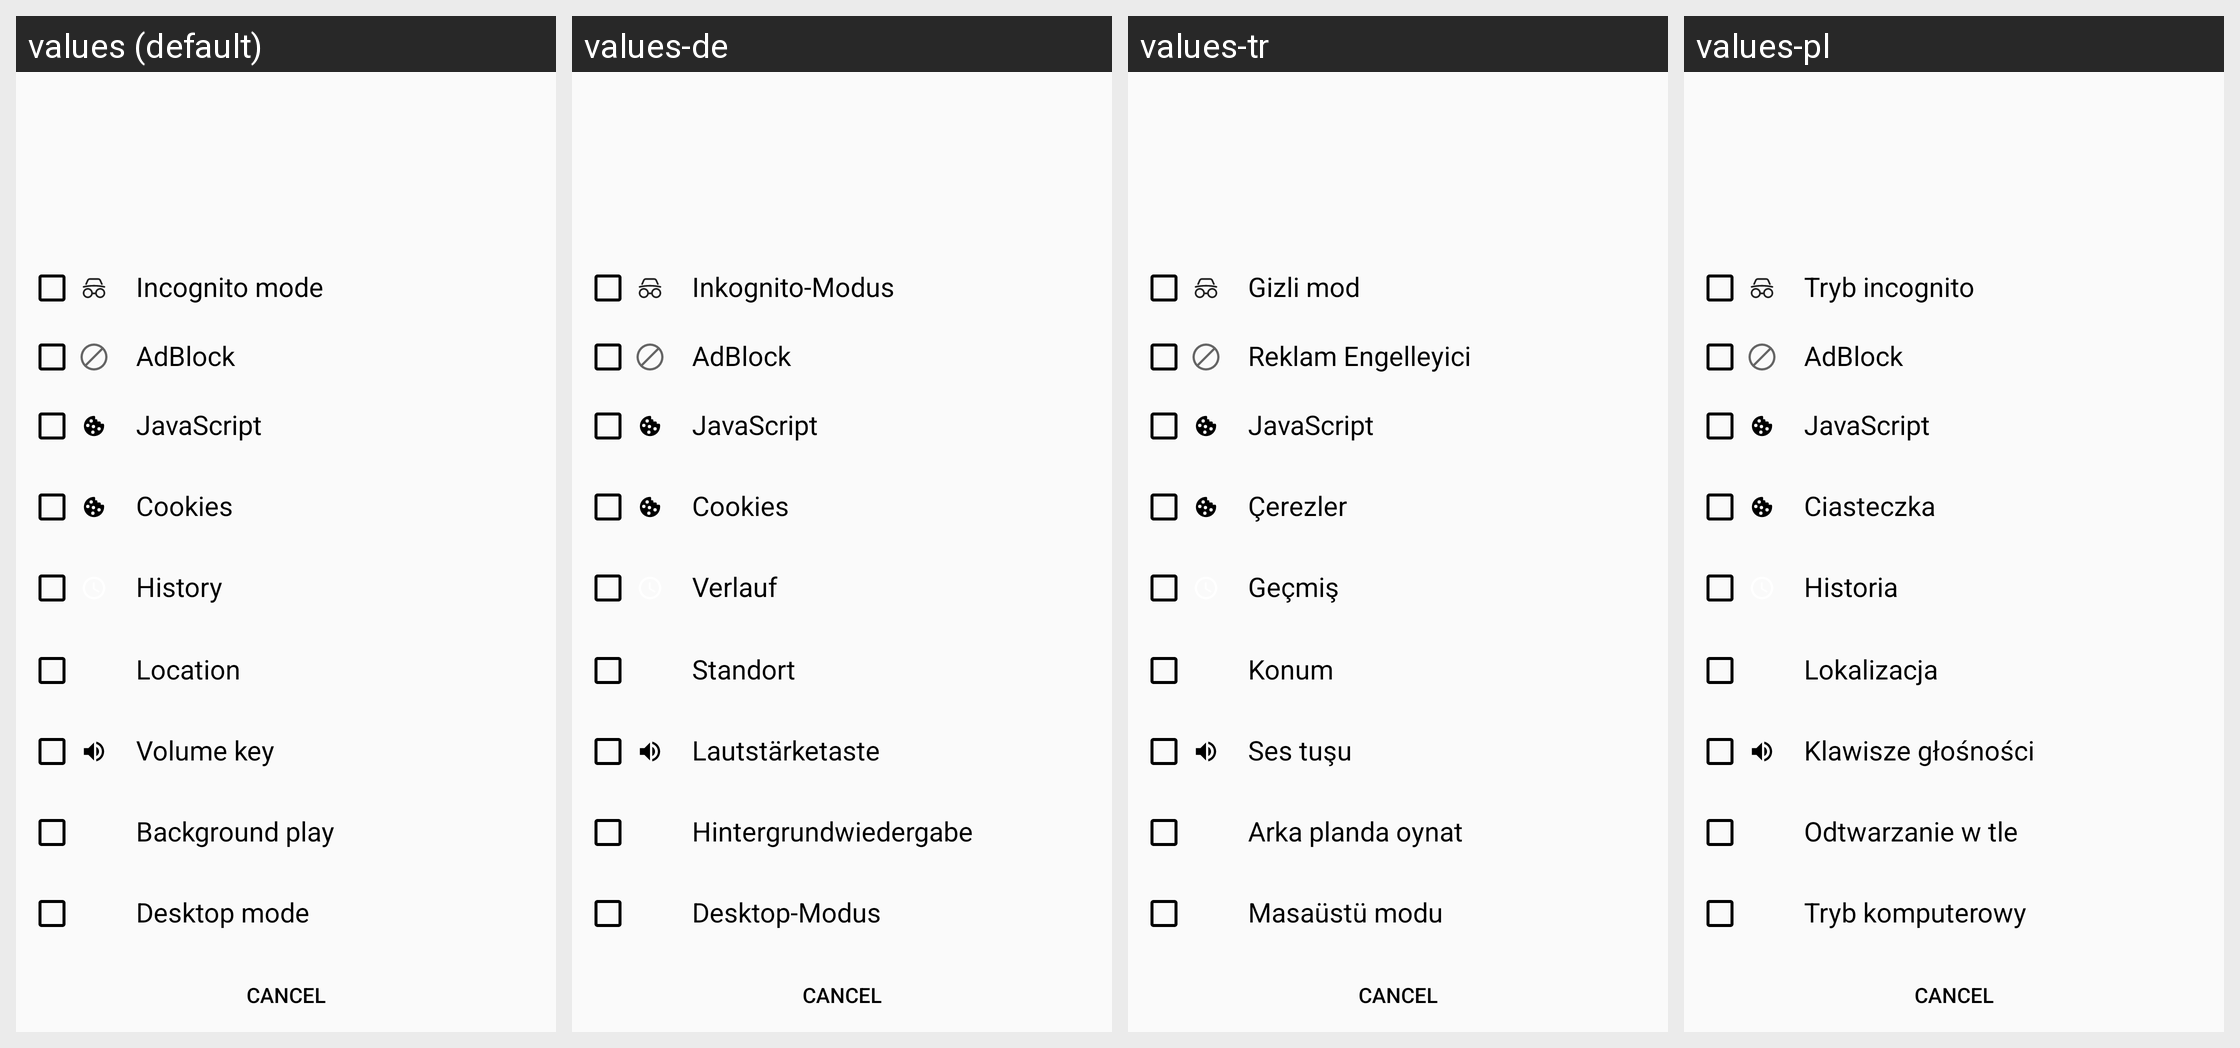

Strings drawn on this Android screen and how each of the app's shown locales translates them:
Android screen res/layout/dialog_toggle.xml rendered under 4 locales, left to right: values (default), values-de, values-tr, values-pl. Device: Nexus 5 (rendered at 1080×1920; each locale shown at half size, 540×960, under a caption strip naming it); theme AppTheme.
Other locales in the repository, not shown: values-af, values-ar, values-ca, values-cs, values-da, values-el, values-en, values-es, values-fi, values-fr, values-fr-rFR, values-he, values-hu, values-id, values-in, values-it, values-ja, values-ko, values-nl, values-no, values-pt, values-ro, values-ru, values-ru-rRU, values-sat, values-sr, values-sv, values-uk, values-uk-rUA, values-vi, values-zh, values-zh-rCN, values-zh-rTW.
Strings drawn on this screen, with the default value and each locale's value (text and hints the layout hard-codes, and strings that could not be matched under every locale, appear in the picture but are not listed):

setting_title_incognito
  values: Incognito mode
  values-de: Inkognito-Modus
  values-tr: Gizli mod
  values-pl: Tryb incognito

setting_title_adblock
  values: AdBlock
  values-de: AdBlock
  values-tr: Reklam Engelleyici
  values-pl: AdBlock

setting_title_javascript
  values: JavaScript
  values-de: JavaScript
  values-tr: JavaScript
  values-pl: JavaScript

setting_title_cookie
  values: Cookies
  values-de: Cookies
  values-tr: Çerezler
  values-pl: Ciasteczka

history
  values: History
  values-de: Verlauf
  values-tr: Geçmiş
  values-pl: Historia

location
  values: Location
  values-de: Standort
  values-tr: Konum
  values-pl: Lokalizacja

volume_page_turn
  values: Volume key
  values-de: Lautstärketaste
  values-tr: Ses tuşu
  values-pl: Klawisze głośności

media_continue
  values: Background play
  values-de: Hintergrundwiedergabe
  values-tr: Arka planda oynat
  values-pl: Odtwarzanie w tle

desktop_mode
  values: Desktop mode
  values-de: Desktop-Modus
  values-tr: Masaüstü modu
  values-pl: Tryb komputerowy
